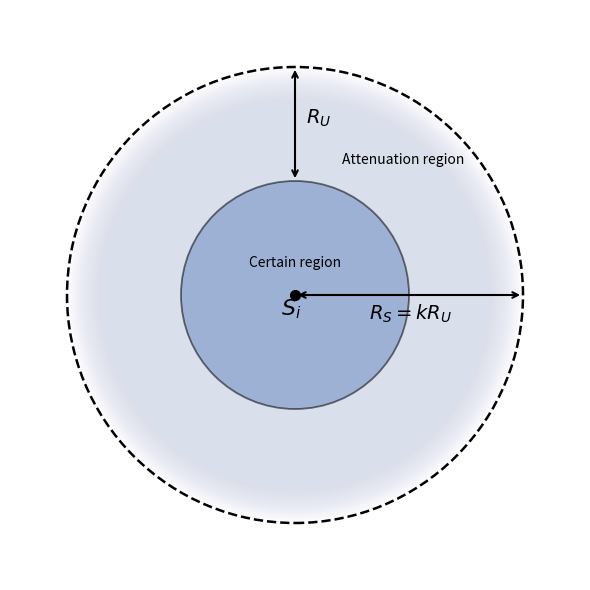

This figure's Python source:
import matplotlib.pyplot as plt
import numpy as np
from matplotlib.patches import Circle

# Parameters
R_U = 1.0
kappa = 2.0
R_S = kappa * R_U
R_certain = R_S - R_U

n_layers = 80

# Figure
fig, ax = plt.subplots(figsize=(6, 6))

# Colors
certain_color = "#4C72B0"
attenuation_color = "#D9DFEB"

# Attenuation region (gradient)
radii = np.linspace(R_S, R_certain, n_layers)
alphas = np.linspace(0.04, 0.25, n_layers)

for r, a in zip(radii, alphas):
    ax.add_patch(
        Circle(
            (0, 0),
            r,
            facecolor=attenuation_color,
            edgecolor=None,
            alpha=a,
            zorder=1
        )
    )

# Clear inside
ax.add_patch(
    Circle(
        (0, 0),
        R_certain,
        facecolor="white",
        edgecolor=None,
        zorder=2
    )
)

# Certain region
ax.add_patch(
    Circle(
        (0, 0),
        R_certain,
        facecolor=certain_color,
        edgecolor="black",
        linewidth=1.3,
        alpha=0.55,
        zorder=3
    )
)

# Boundary of outer radius
ax.add_patch(
    Circle(
        (0, 0),
        R_S,
        facecolor="none",
        edgecolor="black",
        linestyle="--",
        linewidth=1.8,
        zorder=4
    )
)

# Sensor point
ax.plot(0, 0, "ko", markersize=7, zorder=5)
ax.text(-0.12, -0.18, r"$S_i$", fontsize=16)

# Label RS = kRU
ax.annotate(
    "",
    xy=(R_S, 0),
    xytext=(0, 0),
    arrowprops=dict(arrowstyle="<->", linewidth=1.5),
    zorder=6
)
ax.text(
    R_S / 2 - 0.35,
    -0.22,
    r"$R_S= kR_U$",
    fontsize=14
)

# plot RU
ax.annotate(
    "",
    xy=(0, R_certain),
    xytext=(0, R_S),
    arrowprops=dict(arrowstyle="<->", linewidth=1.5),
)
ax.text(0.1, (R_certain + R_S) / 2, "$R_U$", fontsize=14)

# Optional region text (can remove if you want even cleaner)
ax.text(0, 0.25, "Certain region", fontsize=10, ha="center")
ax.text(0.95, 1.15, "Attenuation region", fontsize=10, ha="center")

# Layout
margin = 0.5
ax.set_aspect("equal")
ax.set_xlim(-R_S - margin, R_S + margin)
ax.set_ylim(-R_S - margin, R_S + margin)
ax.axis("off")

plt.tight_layout()
plt.savefig("sensing_model_clean.png", dpi=300, bbox_inches="tight")
plt.savefig("sensing_model_clean.pdf", bbox_inches="tight")
plt.show()
